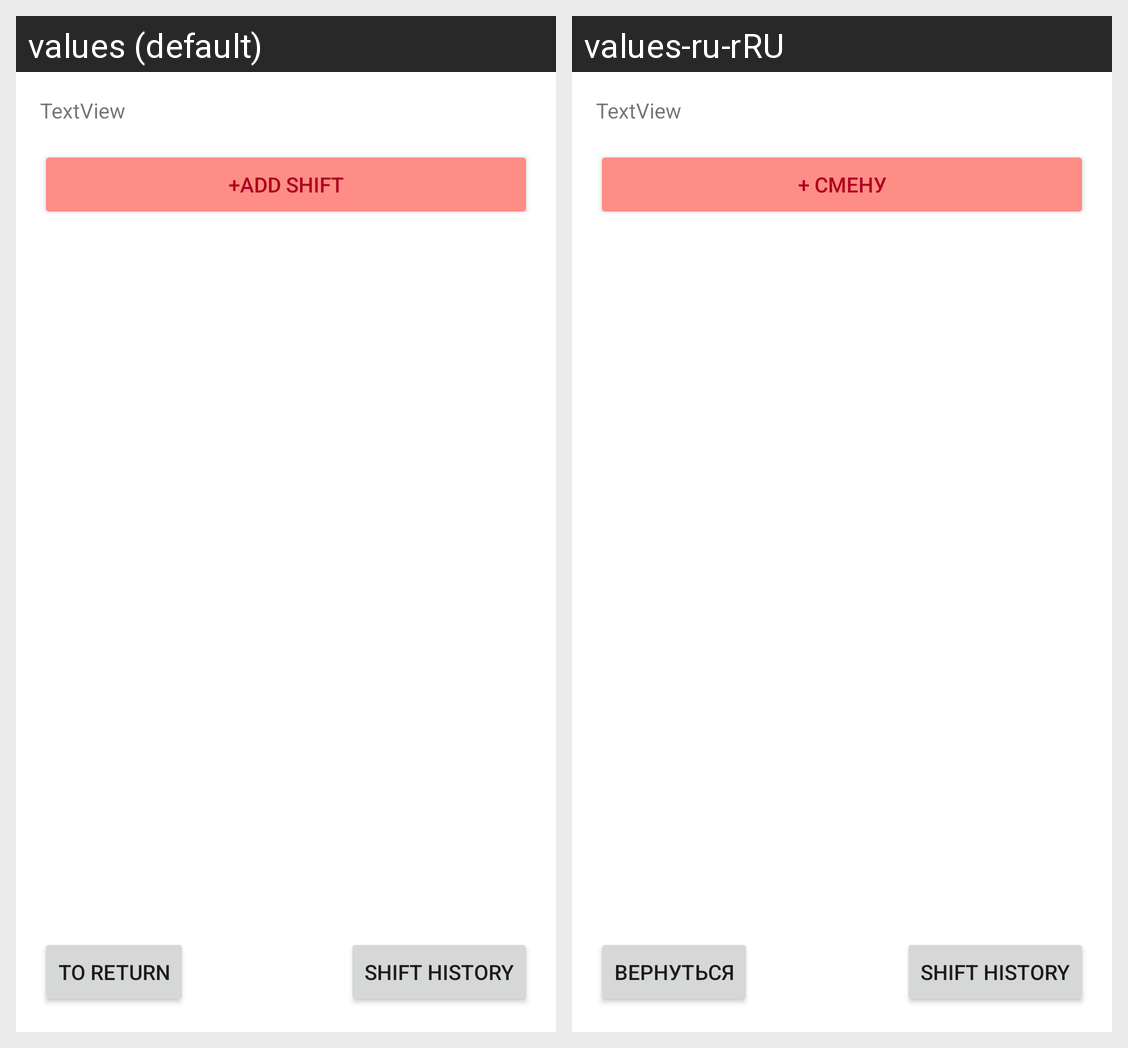

For this localized Android screen grid, give each drawn string resource with its value in every locale shown.
Android screen res/layout/activity_user_shift.xml rendered under 2 locales, left to right: values (default), values-ru-rRU. Device: Nexus 5 (rendered at 1080×1920; each locale shown at half size, 540×960, under a caption strip naming it); theme Theme.TMR24.
Strings drawn on this screen, with the default value and each locale's value (text and hints the layout hard-codes, and strings that could not be matched under every locale, appear in the picture but are not listed):

textview
  values: TextView
  values-ru-rRU: TextView

add_shift
  values: +Add Shift
  values-ru-rRU: + Смену

to_return
  values: To return
  values-ru-rRU: Вернуться

shift_history
  values: Shift history
  values-ru-rRU: Shift history
